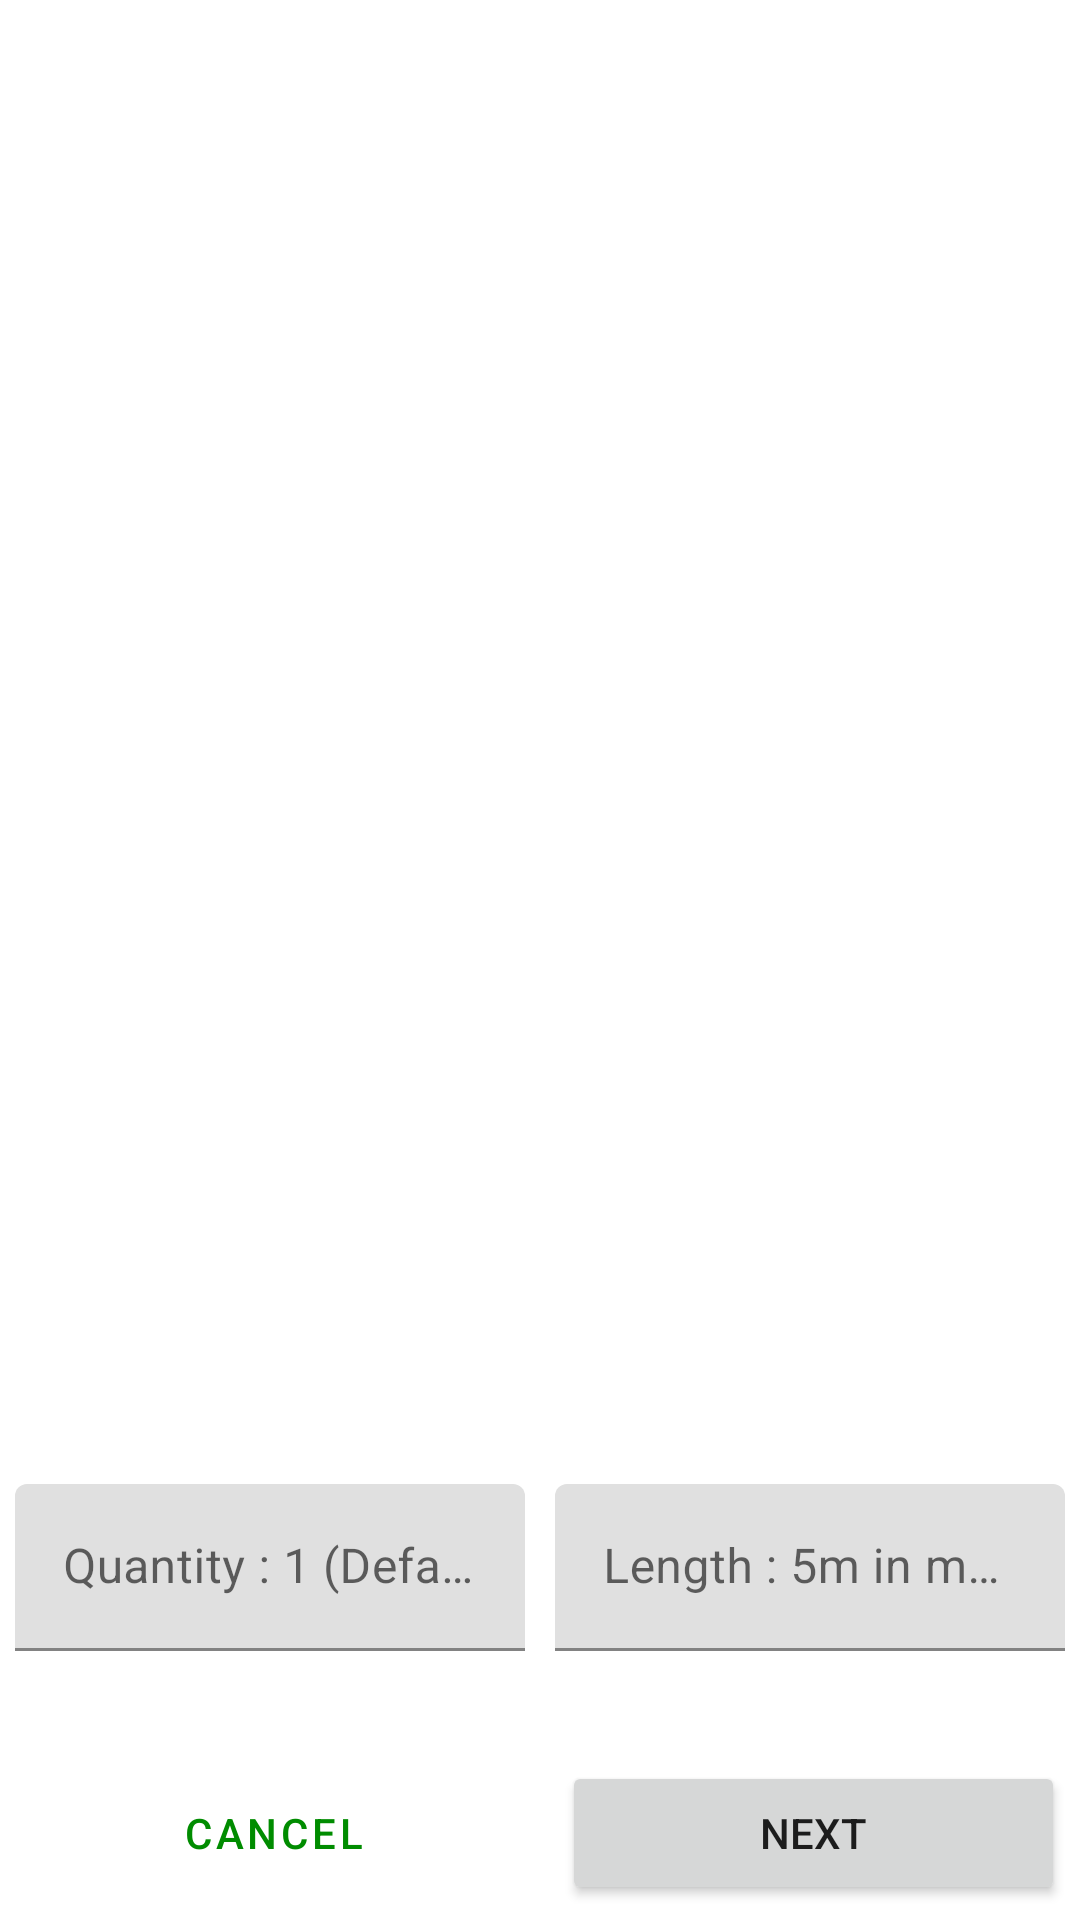

Reconstruct the res/layout file that produces this screen, plus the resources it refers to.
<!-- AndroidManifest.xml: application theme Theme.SahaElectricalStores -->
<!-- res/layout/fragment_wire_color_quantity.xml -->
<?xml version="1.0" encoding="utf-8"?>
<layout xmlns:android="http://schemas.android.com/apk/res/android"
    xmlns:app="http://schemas.android.com/apk/res-auto"
    xmlns:tools="http://schemas.android.com/tools"
    tools:context=".fragments.WireColorQuantity">

    <data>
        <variable
            name="viewModel"
            type="com.example.sahaelectricalstores.fragmentViewModel.OrderViewModel" />
        <variable
            name="fragmentWireColorQuantity"
            type="com.example.sahaelectricalstores.fragments.WireColorQuantity" />
    </data>

    <androidx.constraintlayout.widget.ConstraintLayout
        android:layout_width="match_parent"
        android:layout_height="match_parent">

        <androidx.recyclerview.widget.RecyclerView
            android:id="@+id/color_name_list"
            android:layout_width="0dp"
            android:layout_height="0dp"
            app:layoutManager="androidx.recyclerview.widget.LinearLayoutManager"
            app:layout_constraintBottom_toTopOf="@+id/quantity_length_value_input_layout"
            app:layout_constraintEnd_toEndOf="parent"
            app:layout_constraintHorizontal_bias="1.0"
            app:layout_constraintStart_toStartOf="parent"
            app:layout_constraintTop_toTopOf="parent"
            app:layout_constraintVertical_bias="1.0"
            tools:listitem="@layout/wire_color_quantity_view_holder" />

        <LinearLayout
            android:id="@+id/quantity_length_value_input_layout"
            android:layout_width="0dp"
            android:layout_height="wrap_content"
            android:orientation="horizontal"
            app:layout_constraintBottom_toTopOf="@+id/textView"
            app:layout_constraintEnd_toEndOf="parent"
            app:layout_constraintStart_toStartOf="parent"
            android:baselineAligned="false">

            <com.google.android.material.textfield.TextInputLayout
                android:id="@+id/quantity_value_input_layout"
                android:layout_width="match_parent"
                android:layout_height="match_parent"
                android:hint="@string/quantity"
                android:layout_weight="1">
                <com.google.android.material.textfield.TextInputEditText
                    android:id="@+id/quantity_input"
                    android:layout_width="match_parent"
                    android:layout_height="wrap_content"
                    android:layout_margin="5dp"
                    android:inputType="number"/>
            </com.google.android.material.textfield.TextInputLayout>


            <com.google.android.material.textfield.TextInputLayout
                android:id="@+id/length_value_input_layout"
                android:layout_width="match_parent"
                android:layout_height="match_parent"
                android:hint="@string/length"
                android:layout_weight="1" >
                <com.google.android.material.textfield.TextInputEditText
                    android:id="@+id/length_input"
                    android:layout_width="match_parent"
                    android:layout_height="wrap_content"
                    android:layout_margin="5dp"
                    android:inputType="numberDecimal"/>
            </com.google.android.material.textfield.TextInputLayout>


        </LinearLayout>

        <TextView
            android:id="@+id/textView"
            android:layout_width="wrap_content"
            android:layout_height="wrap_content"
            android:layout_marginBottom="2dp"
            app:layout_constraintBottom_toTopOf="@+id/linearLayout"
            app:layout_constraintEnd_toEndOf="parent"
            app:layout_constraintStart_toStartOf="parent"
            android:text="@{@string/tot_amt(viewModel.price)}"
            tools:text="Total Amount"
            style="@style/Widget.sahaeletronicsstore.TextView"
            />

        <LinearLayout
            android:id="@+id/linearLayout"
            android:layout_width="0dp"
            android:layout_height="wrap_content"
            android:orientation="horizontal"
            app:layout_constraintBottom_toBottomOf="parent"
            app:layout_constraintStart_toStartOf="parent"
            app:layout_constraintEnd_toEndOf="parent">

            <Button
                android:layout_width="wrap_content"
                android:layout_height="wrap_content"
                android:layout_margin="5dp"
                android:text="@string/cancel"
                android:onClick="@{()->fragmentWireColorQuantity.cancel()}"
                android:layout_weight="1"
                style="?attr/materialButtonOutlinedStyle"/>

            <Button
                android:layout_width="wrap_content"
                android:layout_height="wrap_content"
                android:layout_margin="5dp"
                android:text="@string/next"
                android:layout_weight="1"
                android:onClick="@{()->fragmentWireColorQuantity.goToNext()}"
                tools:ignore="ButtonStyle" />

        </LinearLayout>

    </androidx.constraintlayout.widget.ConstraintLayout>

</layout>
<!-- res/layout/wire_color_quantity_view_holder.xml (included above) -->
<?xml version="1.0" encoding="utf-8"?>


<layout xmlns:android="http://schemas.android.com/apk/res/android"
    xmlns:tools="http://schemas.android.com/tools">

    <RadioButton
        android:id="@+id/color_name"
        android:layout_width="wrap_content"
        android:layout_height="wrap_content"
        android:checked="false"
        tools:text="Color Name"/>

</layout>
<!-- resources referenced by this layout -->
<resources>
  <string name="cancel">@android:string/cancel</string>
  <string name="length">Length : 5m in meter</string>
  <string name="next">next</string>
  <string name="quantity">Quantity : 1 (Default)</string>
  <string name="tot_amt">Total Amount : Rs. %s</string>
  <style name="Widget.sahaeletronicsstore.TextView" parent="Widget.MaterialComponents.TextView">
          <item name="android:textAppearance">?attr/textAppearanceListItem</item>
          <item name="android:layout_margin">5sp</item>
      </style>
  <style name="Theme.SahaElectricalStores" parent="Theme.MaterialComponents.DayNight.DarkActionBar">
          
          <item name="colorPrimary">@color/green</item>
          <item name="colorOnPrimary">@color/white</item>
          
          <item name="colorSecondary">@color/green</item>
          <item name="colorOnSecondary">@color/black</item>
          
          <item name="android:statusBarColor" tools:targetApi="l">?attr/colorPrimary</item>
          
      </style>
  <color name="green">#008C00</color>
  <color name="white">#FFFFFFFF</color>
  <color name="black">#FF000000</color>
</resources>
